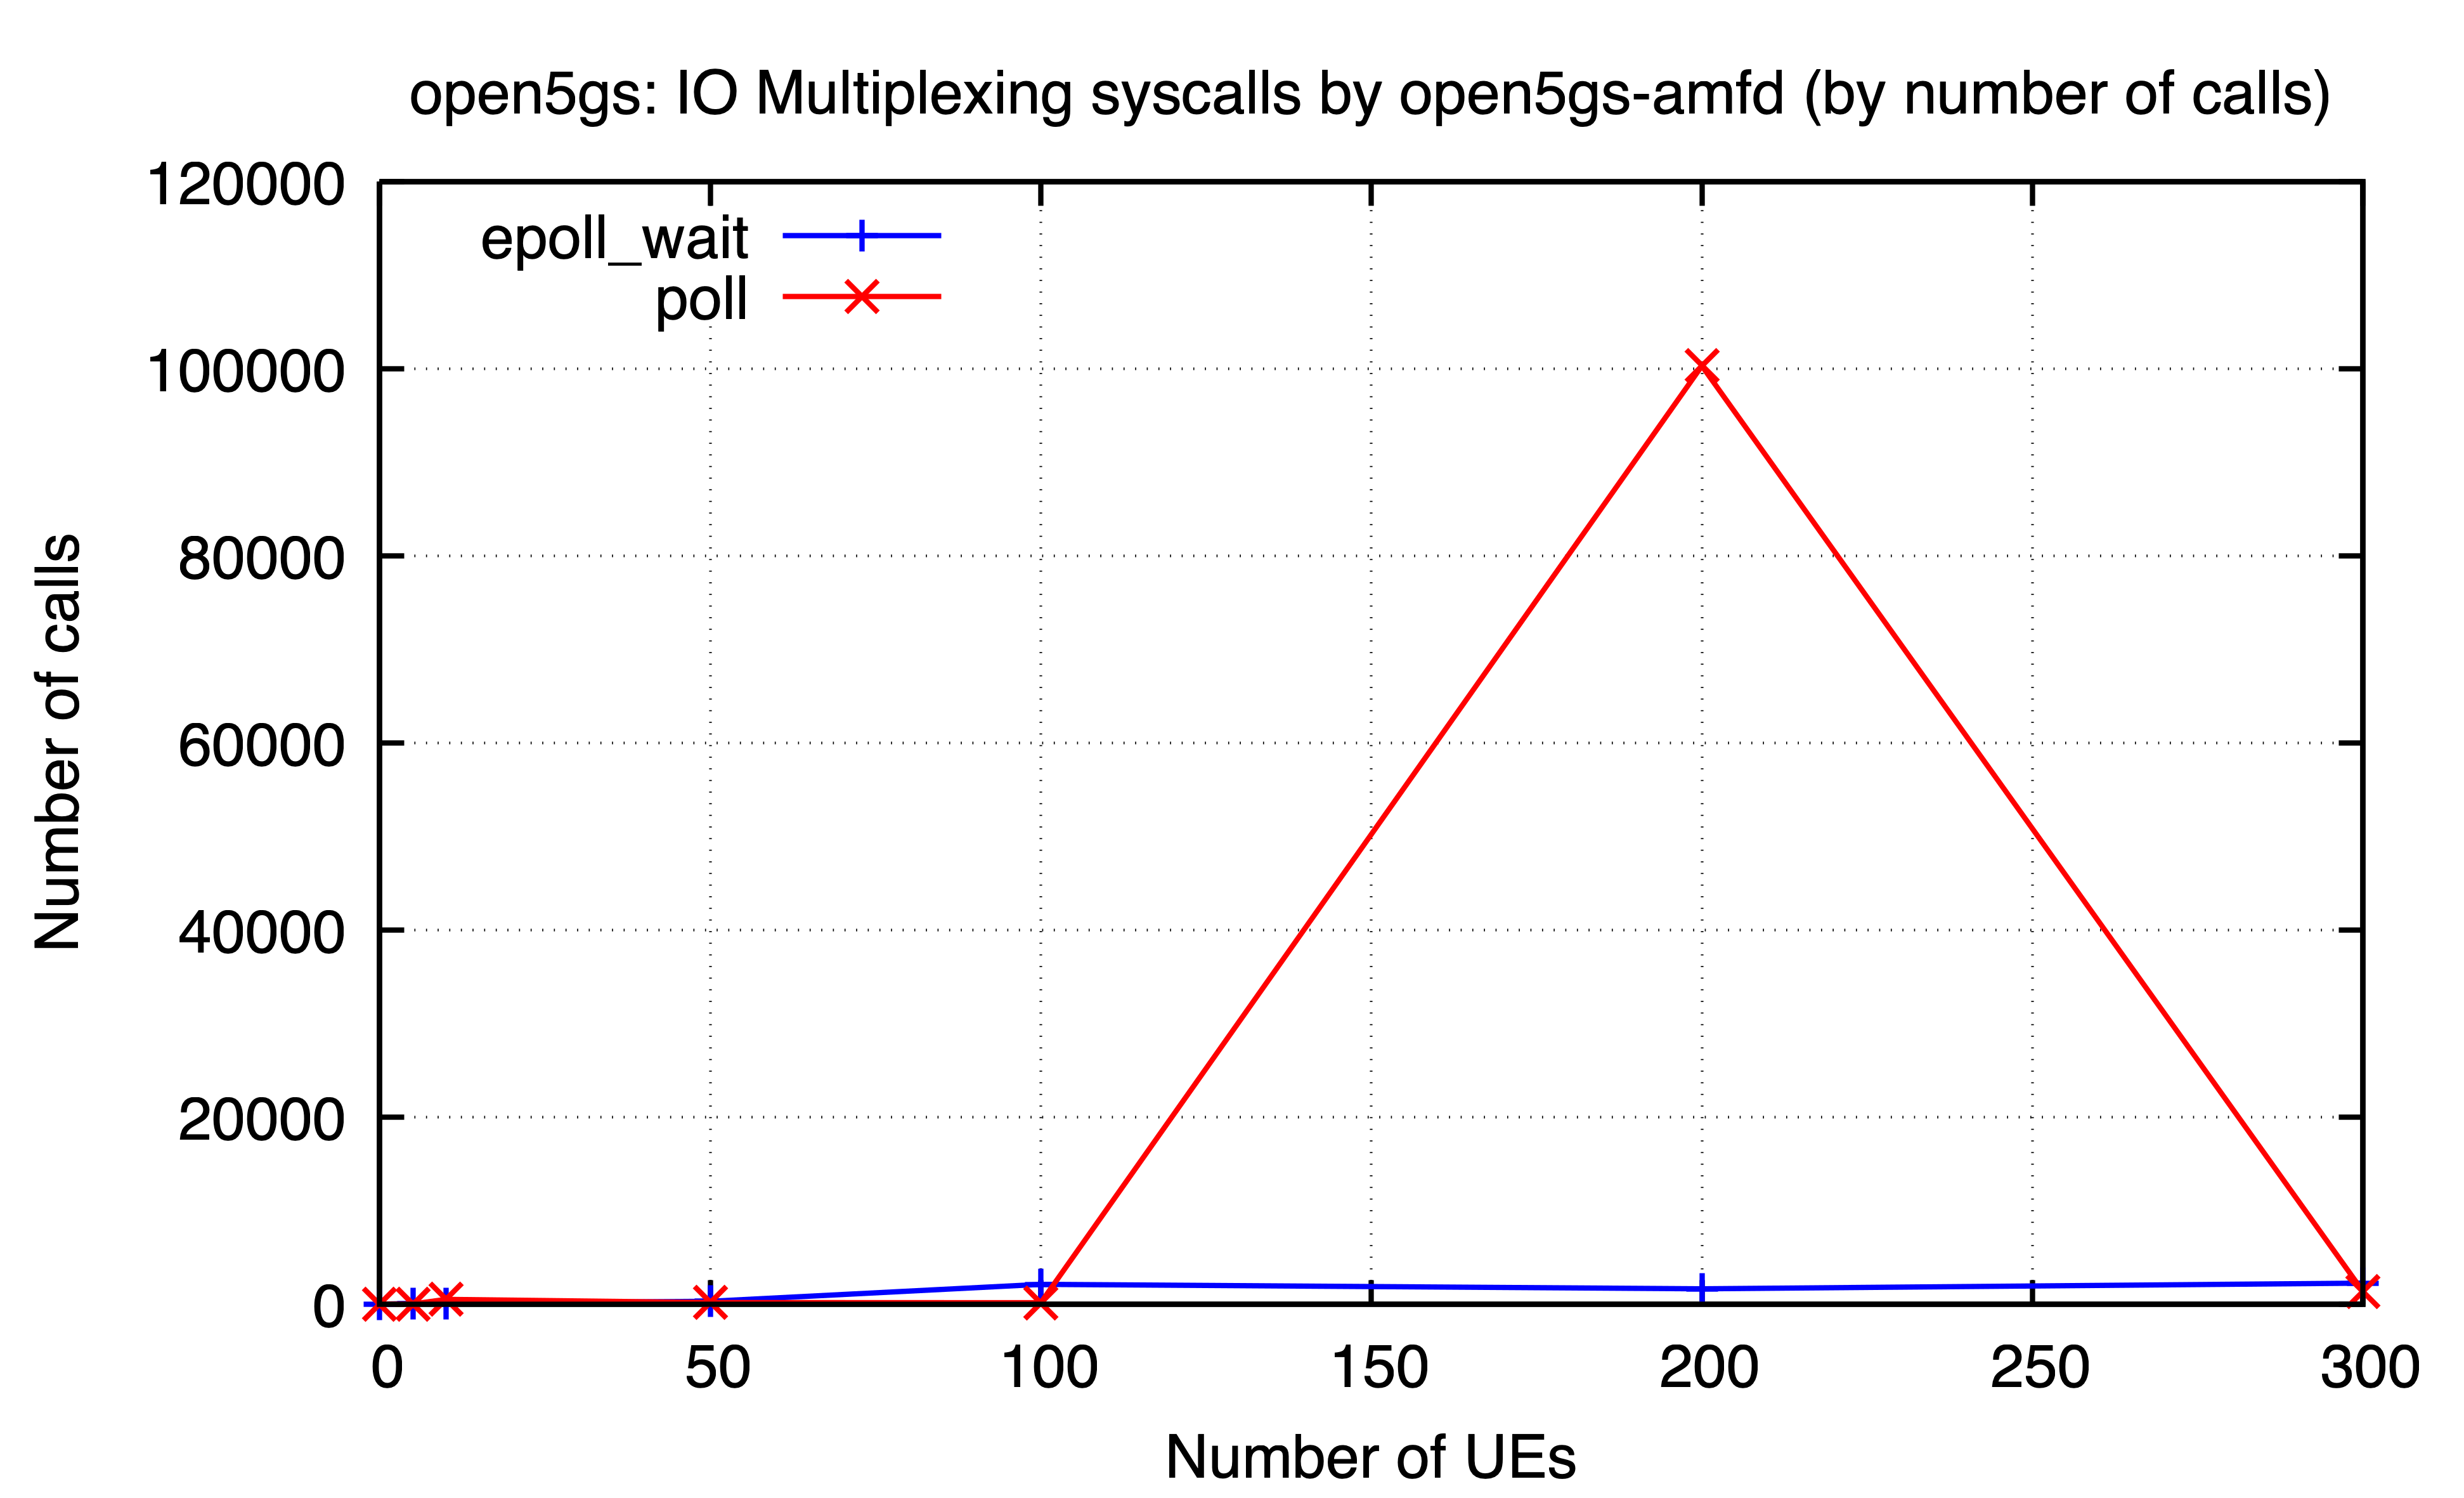

The file beside this chart, header and first rows:
ues, epoll_wait, poll
0, 29, 39
5, 89, 47
10, 115, 537
50, 334, 196
100, 2143, 181
200, 1666, 100296
300, 2273, 1390
